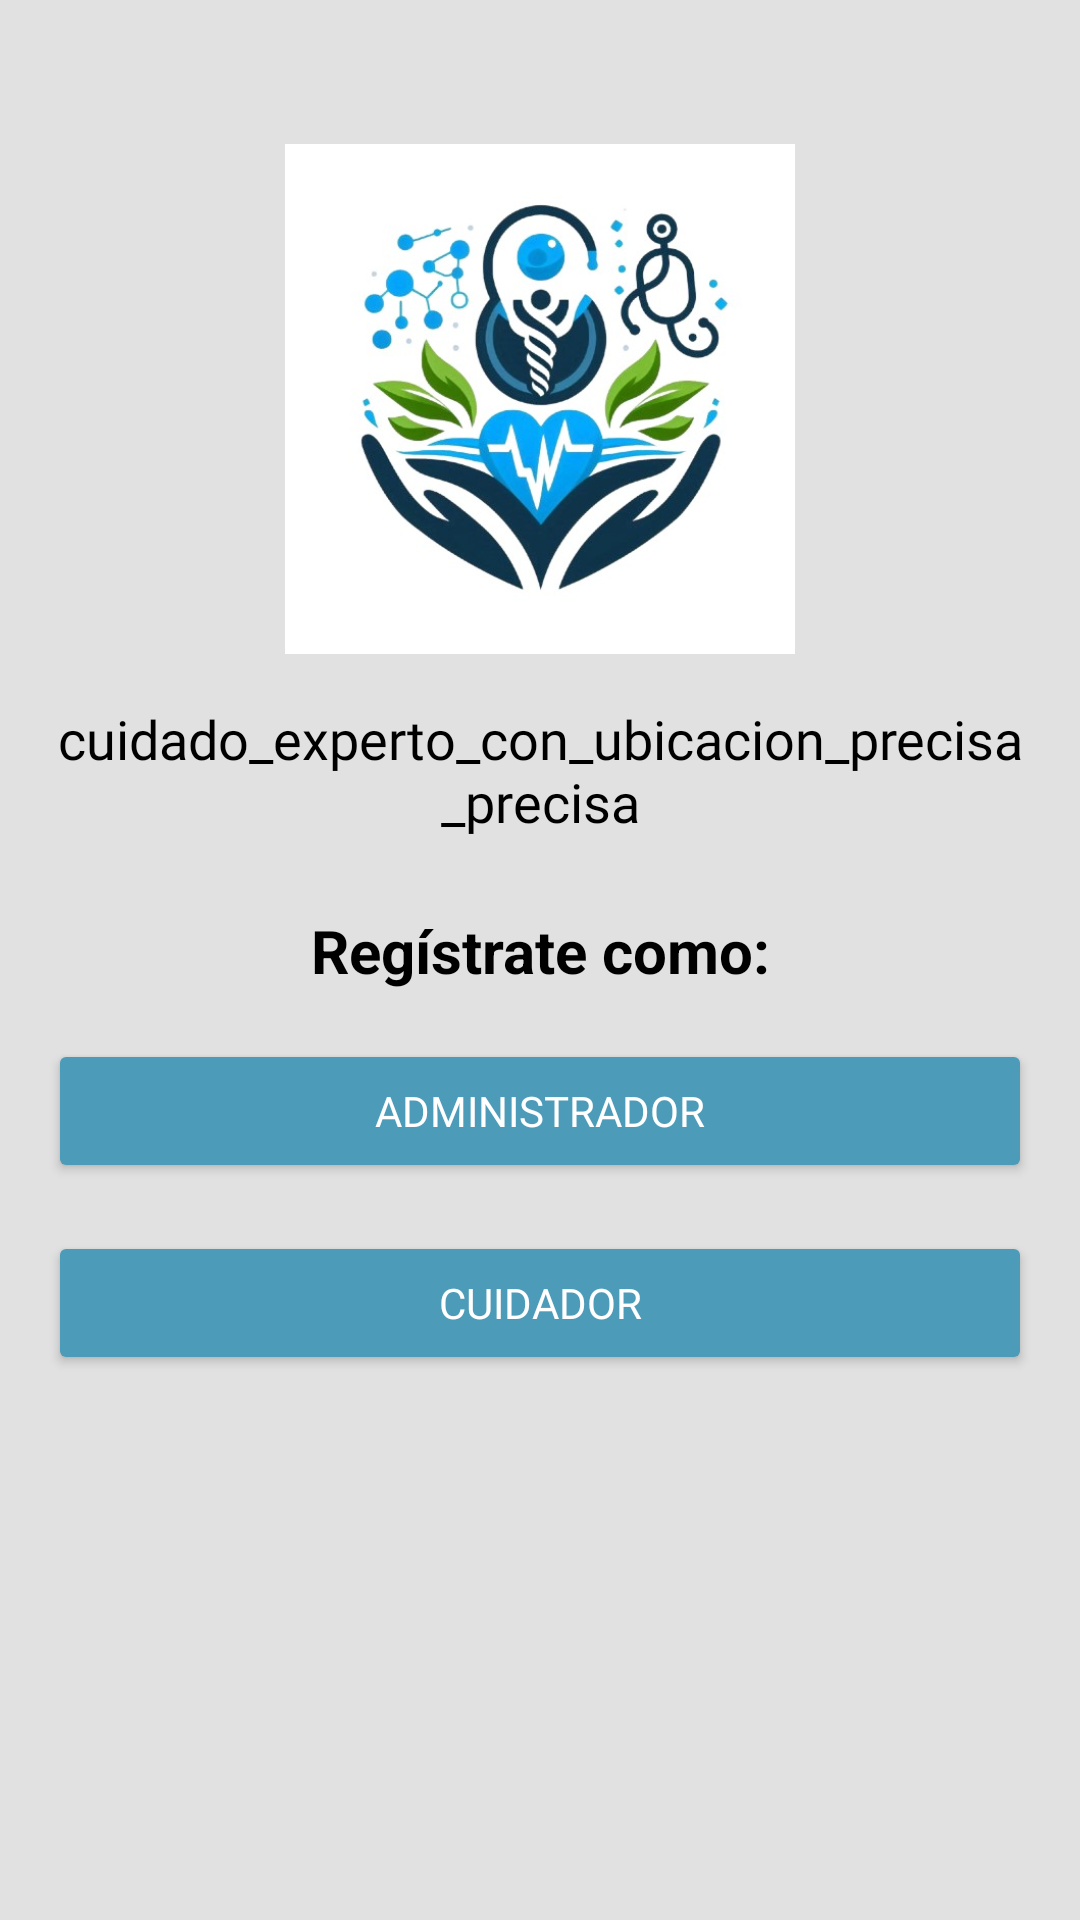

Write the Android layout XML for this screen, with the resource values it uses.
<!-- AndroidManifest.xml: application theme Theme.Java_CAPSA -->
<!-- res/layout/registro_admin_y_cuidador.xml -->
<?xml version="1.0" encoding="utf-8"?>
<androidx.constraintlayout.widget.ConstraintLayout
    xmlns:android="http://schemas.android.com/apk/res/android"
    xmlns:app="http://schemas.android.com/apk/res-auto"
    xmlns:tools="http://schemas.android.com/tools"
    android:layout_width="match_parent"
    android:layout_height="match_parent"
    android:padding="16dp"
    android:background="#E1E1E1"
    tools:context=".RegistroAdminYCuidador">

    <ImageView
        android:id="@+id/ivLogo"
        android:layout_width="170dp"
        android:layout_height="170dp"
        android:src="@drawable/imagen_logo"
        app:layout_constraintTop_toTopOf="parent"
        app:layout_constraintStart_toStartOf="parent"
        app:layout_constraintEnd_toEndOf="parent"
        android:layout_marginTop="32dp"
        tools:ignore="ContentDescription" />

    <TextView
        android:id="@+id/tvSlogan"
        android:layout_width="0dp"
        android:layout_height="wrap_content"
        android:text="@string/cuidado_experto_con_ubicacion_precisa_precisa"
        android:textSize="18sp"
        android:gravity="center"
        android:fontFamily="@font/roboto_lightitalic"
        android:textColor="@color/black"
        app:layout_constraintTop_toBottomOf="@id/ivLogo"
        app:layout_constraintStart_toStartOf="parent"
        app:layout_constraintEnd_toEndOf="parent"
        android:layout_marginTop="16dp" />

    <TextView
        android:id="@+id/tvRegisterTitle"
        android:layout_width="0dp"
        android:layout_height="wrap_content"
        android:text="@string/registrate_como"
        android:textSize="20sp"
        android:textStyle="bold"
        android:gravity="center"
        android:fontFamily="sans-serif"
        android:textColor="#000000"
        app:layout_constraintTop_toBottomOf="@id/tvSlogan"
        app:layout_constraintStart_toStartOf="parent"
        app:layout_constraintEnd_toEndOf="parent"
        android:layout_marginTop="24dp" />

    
    <Button
        android:id="@+id/btnAdministrador"
        android:layout_width="0dp"
        android:layout_height="wrap_content"
        android:text="@string/_admin"
        android:drawableLeft="@drawable/baseline_admin_panel_settings_24"
        android:textColor="#FFFFFF"
        android:backgroundTint="#4C9BB8"
        android:fontFamily="@font/roboto_bolditalic"
        app:layout_constraintTop_toBottomOf="@id/tvRegisterTitle"
        app:layout_constraintStart_toStartOf="parent"
        app:layout_constraintEnd_toEndOf="parent"
        android:layout_marginTop="16dp"
        tools:ignore="VisualLintButtonSize" />

    
    <Button
        android:id="@+id/btnCuidador"
        android:layout_width="0dp"
        android:layout_height="wrap_content"
        android:text="@string/cuidador"
        android:textColor="#FFFFFF"
        android:backgroundTint="#4C9BB8"
        android:fontFamily="@font/roboto_blackitalic"
        app:layout_constraintTop_toBottomOf="@id/btnAdministrador"
        app:layout_constraintStart_toStartOf="parent"
        app:layout_constraintEnd_toEndOf="parent"
        android:layout_marginTop="16dp"
        tools:ignore="VisualLintButtonSize" />

</androidx.constraintlayout.widget.ConstraintLayout>
<!-- resources referenced by this layout -->
<resources>
  <color name="black">#FF000000</color>
  <!-- drawable imagen_logo: jpg bitmap (drawable, 52188 bytes) -->
  <string name="_admin">Administrador</string>
  <string name="cuidado_experto_con_ubicacion_precisa_precisa">cuidado_experto_con_ubicacion_precisa_precisa</string>
  <string name="cuidador">Cuidador</string>
  <string name="registrate_como">Regístrate como:</string>
  <style name="Theme.Java_CAPSA" parent="Theme.MaterialComponents.DayNight.NoActionBar">
          <item name="colorPrimary">@color/purple_500</item>
          <item name="colorPrimaryVariant">@color/purple_700</item>
          <item name="colorOnPrimary">@color/white</item>
          <item name="colorSecondary">@color/teal_200</item>
          <item name="colorOnSecondary">@color/black</item>
          <item name="android:windowBackground">@color/white</item>
      </style>
  <color name="purple_500">#6200EE</color>
  <color name="purple_700">#3700B3</color>
  <color name="white">#FFFFFFFF</color>
  <color name="teal_200">#03DAC5</color>
</resources>
